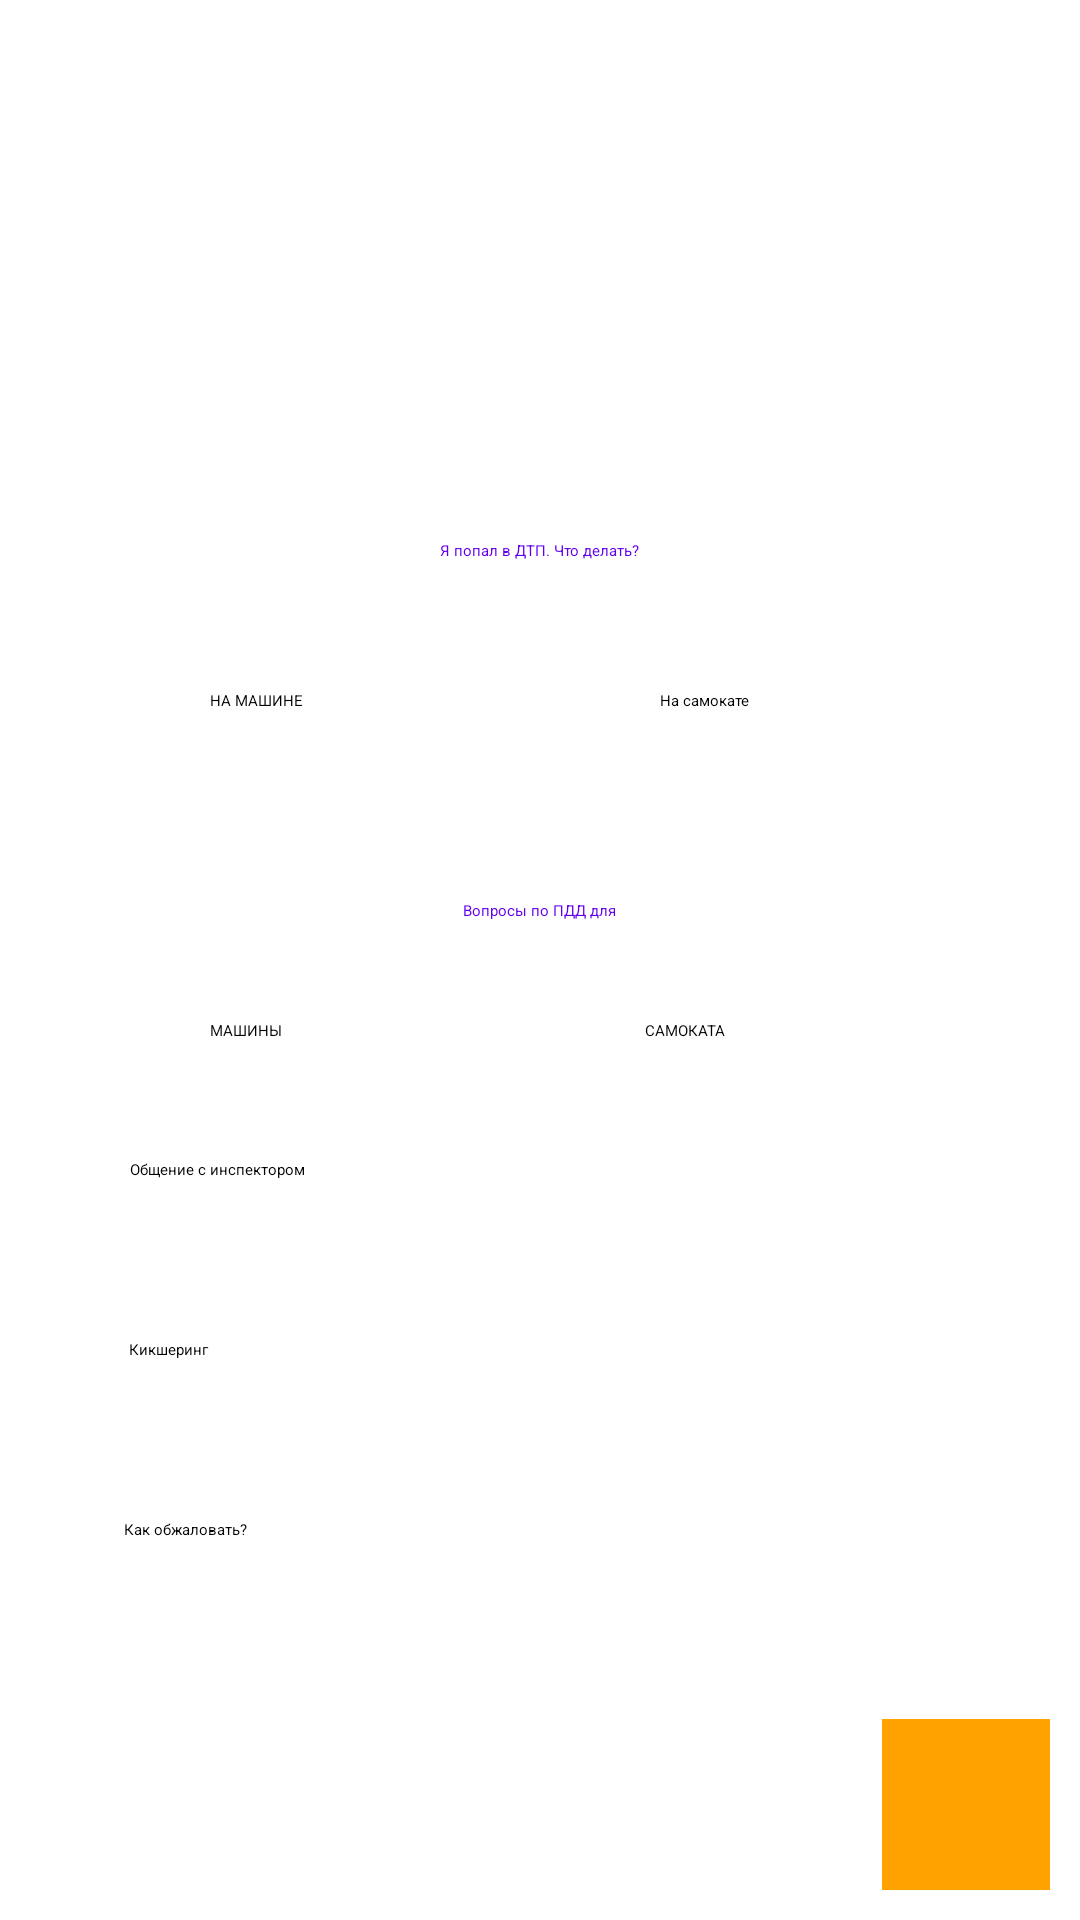

Produce the Android XML layout that renders to this screen, including the resource entries it uses.
<!-- AndroidManifest.xml: application theme Theme.MyApplication3 -->
<!-- res/layout/activity_main.xml -->
<?xml version="1.0" encoding="utf-8"?>
<FrameLayout xmlns:android="http://schemas.android.com/apk/res/android"
    android:layout_width="match_parent"
    android:layout_height="match_parent"
    xmlns:tools="http://schemas.android.com/tools"
    xmlns:app="http://schemas.android.com/apk/res-auto"
    tools:context=".MainActivity">

    <androidx.appcompat.widget.SearchView
        android:id="@+id/search"
        android:layout_width="wrap_content"
        android:layout_height="wrap_content"
        android:translationX="40dp"
        android:translationY="100dp"></androidx.appcompat.widget.SearchView>

    <TextView
        android:layout_width="wrap_content"
        android:layout_height="wrap_content"
        android:textColor="@color/purple_500"
        android:text="Я попал в ДТП. Что делать?"
        android:textAppearance="@style/TextAppearance.AppCompat.Large"
        android:layout_gravity="center_horizontal"
        android:translationY="180dp" />

    <Button
        android:id="@+id/button_for_DTP_car"
        android:layout_width="120dp"
        android:layout_height="60dp"
        android:backgroundTint="#FF5722"
        android:text="НА МАШИНЕ"
        android:translationX="70dp"
        android:translationY="230dp" />

    <Button
        android:id="@+id/button_for_DTP_kik"
        android:layout_width="120dp"
        android:layout_height="60dp"
        android:backgroundTint="#FF5722"
        android:text="На самокате"
        android:translationX="220dp"
        android:translationY="230dp" />

    <TextView
        android:layout_width="wrap_content"
        android:layout_height="wrap_content"
        android:textColor="@color/purple_500"
        android:text="Вопросы по ПДД для"
        android:layout_gravity="center_horizontal"
        android:textAppearance="@style/TextAppearance.AppCompat.Large"
        android:translationY="300dp"/>

    <Button
        android:id="@+id/button_for_PDD_car"
        android:layout_width="116dp"
        android:layout_height="wrap_content"
        android:backgroundTint="#FF5722"
        android:text="МАШИНЫ"
        android:translationX="70dp"
        android:translationY="340dp"/>

    <Button
        android:id="@+id/button_for_PDD_kik"
        android:layout_width="126dp"
        android:layout_height="wrap_content"
        android:backgroundTint="#FF5722"
        android:text="САМОКАТА"
        android:translationX="215dp"
        android:translationY="340dp" />

    <Button
        android:id="@+id/button_for_kikshering"
        android:layout_width="274dp"
        android:layout_height="wrap_content"
        android:layout_gravity="center"
        android:text="Кикшеринг"
        android:translationY="130dp"
        app:layout_constraintEnd_toEndOf="parent"
        app:layout_constraintStart_toStartOf="parent"
        app:layout_constraintTop_toBottomOf="@+id/button_for_PDD_car" />

    <Button
        android:id="@+id/button7"
        android:layout_width="277dp"
        android:layout_height="wrap_content"
        android:layout_gravity="center"
        android:text="Как обжаловать?"
        android:translationY="190dp"
        tools:layout_editor_absoluteX="10dp"
        tools:layout_editor_absoluteY="130dp" />

    <Button
        android:id="@+id/button8"
        android:layout_width="273dp"
        android:layout_height="wrap_content"
        android:layout_gravity="center"
        android:text="Общение с инспектором"
        android:translationY="70dp"
        tools:layout_editor_absoluteX="10dp"
        tools:layout_editor_absoluteY="190dp" />

    <include
        layout="@layout/layout_for_right_menu"
        android:foreground="@drawable/ic_launcher_background" />
    <ImageView
        android:id="@+id/imageView"
        android:layout_width="56dp"
        android:layout_height="57dp"
        android:layout_gravity="bottom|right"
        android:translationX="-10dp"
        android:translationY="-10dp"
        android:background="@color/first"
        app:srcCompat="@android:drawable/stat_sys_speakerphone" />
</FrameLayout>
<!-- res/layout/layout_for_right_menu.xml (included above) -->
<?xml version="1.0" encoding="utf-8"?>
<androidx.constraintlayout.widget.ConstraintLayout xmlns:android="http://schemas.android.com/apk/res/android"
    xmlns:app="http://schemas.android.com/apk/res-auto"
    xmlns:tools="http://schemas.android.com/tools"
    android:layout_width="match_parent"
    android:layout_height="match_parent"
    android:backgroundTint="#F3ECEC">

    <Button
        android:id="@+id/button1"
        android:layout_width="48dp"
        android:layout_height="48dp"
        android:backgroundTint="@color/white"
        android:foreground="@mipmap/ic_launcher_foreground2"
        android:translationX="300dp"
        android:translationY="100dp"
        tools:ignore="MissingConstraints"
        tools:layout_editor_absoluteX="296dp"
        tools:layout_editor_absoluteY="100dp" />

</androidx.constraintlayout.widget.ConstraintLayout>
<!-- resources referenced by this layout -->
<resources>
  <color name="first">#FFA200</color>
  <color name="purple_500">#FF6200EE</color>
  <color name="white">#FFFFFFFF</color>
  <!-- mipmap ic_launcher_foreground2: png bitmap (mipmap-hdpi, 470 bytes) -->
</resources>
